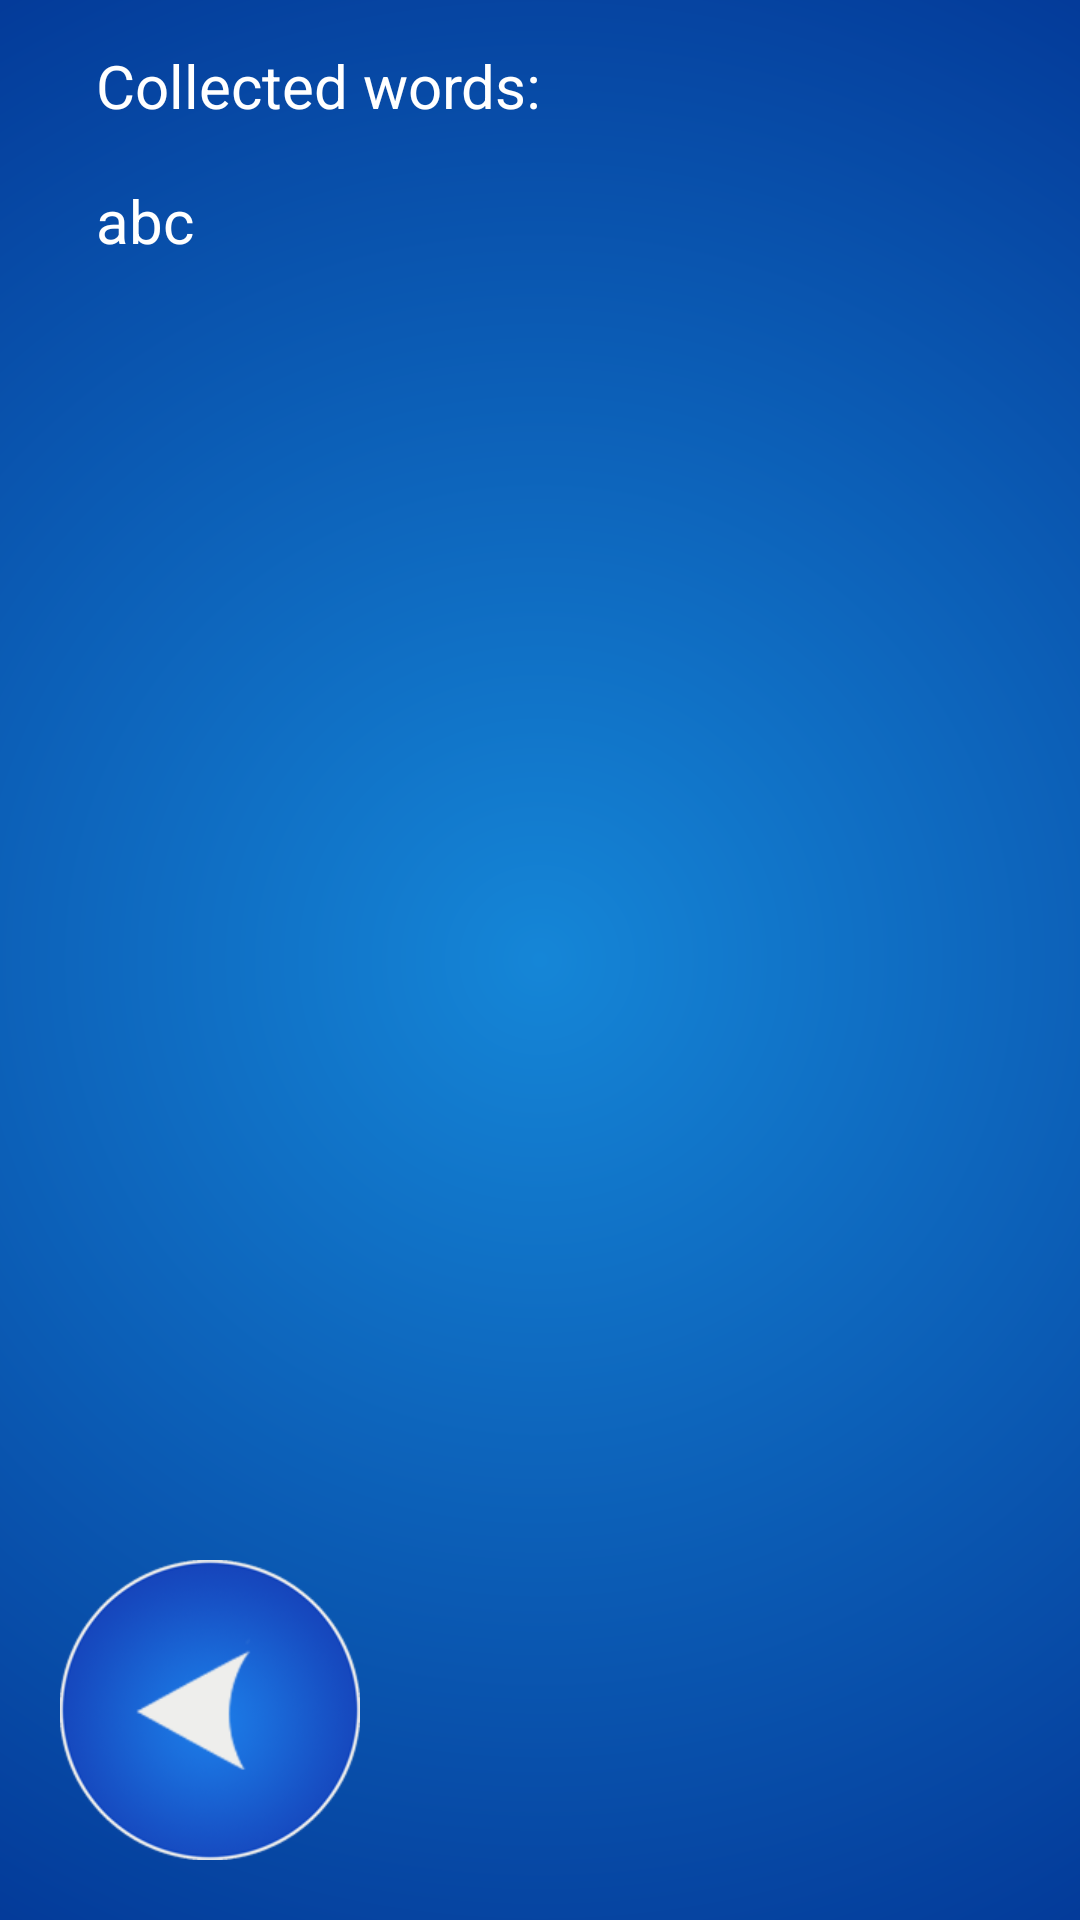

Reconstruct the res/layout file that produces this screen, plus the resources it refers to.
<!-- AndroidManifest.xml: activity theme Theme.MyAppCompat -->
<!-- res/layout/activity_words.xml -->
<?xml version="1.0" encoding="utf-8"?>
<android.support.constraint.ConstraintLayout xmlns:android="http://schemas.android.com/apk/res/android"
    xmlns:app="http://schemas.android.com/apk/res-auto"
    xmlns:tools="http://schemas.android.com/tools"
    android:layout_width="match_parent"
    android:layout_height="match_parent"
    android:background="@drawable/blue_radiant">

    <TextView
        android:layout_width="0dp"
        android:layout_height="50dp"
        android:layout_marginStart="32dp"
        android:layout_marginTop="15dp"
        android:background="@android:color/transparent"
        android:ems="10"
        android:text="Collected words:"
        android:textColor="#FFFFFF"
        android:textSize="20sp"
        app:layout_constraintEnd_toEndOf="parent"
        app:layout_constraintHorizontal_bias="0.5"
        app:layout_constraintStart_toStartOf="parent"
        app:layout_constraintTop_toTopOf="parent" />

    <TextView
        android:id="@+id/textView"
        android:layout_width="0dp"
        android:layout_height="0dp"
        android:layout_marginEnd="32dp"
        android:layout_marginStart="32dp"
        android:layout_marginTop="60dp"
        android:scrollbars="vertical"
        android:text="abc"
        android:textColor="#FFFFFF"
        android:textSize="20sp"
        app:layout_constraintBottom_toTopOf="@+id/button22"
        app:layout_constraintEnd_toEndOf="parent"
        app:layout_constraintStart_toStartOf="parent"
        app:layout_constraintTop_toTopOf="parent" />

    <Button
        android:id="@+id/button22"
        android:layout_width="100dp"
        android:layout_height="100dp"
        android:layout_marginBottom="20dp"
        android:layout_marginStart="20dp"
        android:background="@drawable/back"
        android:onClick="back"
        app:layout_constraintBottom_toBottomOf="parent"
        app:layout_constraintStart_toStartOf="parent" />
</android.support.constraint.ConstraintLayout>
<!-- resources referenced by this layout -->
<resources>
  <!-- drawable back: png bitmap (drawable, 41010 bytes) -->
  <!-- drawable blue_radiant (drawable) -->
  <?xml version="1.0" encoding="utf-8"?>
      <shape xmlns:android="http://schemas.android.com/apk/res/android" android:shape="rectangle" >
  <gradient
      android:type="radial"
      android:centerX="50%"
      android:centerY="50%"
      android:startColor="#FF1586d7"
      android:endColor="#FF023494"
      android:gradientRadius="1200"/>
      </shape>
  <style name="Theme.MyAppCompat" parent="@style/Theme.AppCompat.NoActionBar">
          <item name="windowActionBar">false</item>
          <item name="windowNoTitle">true</item>
      </style>
</resources>
